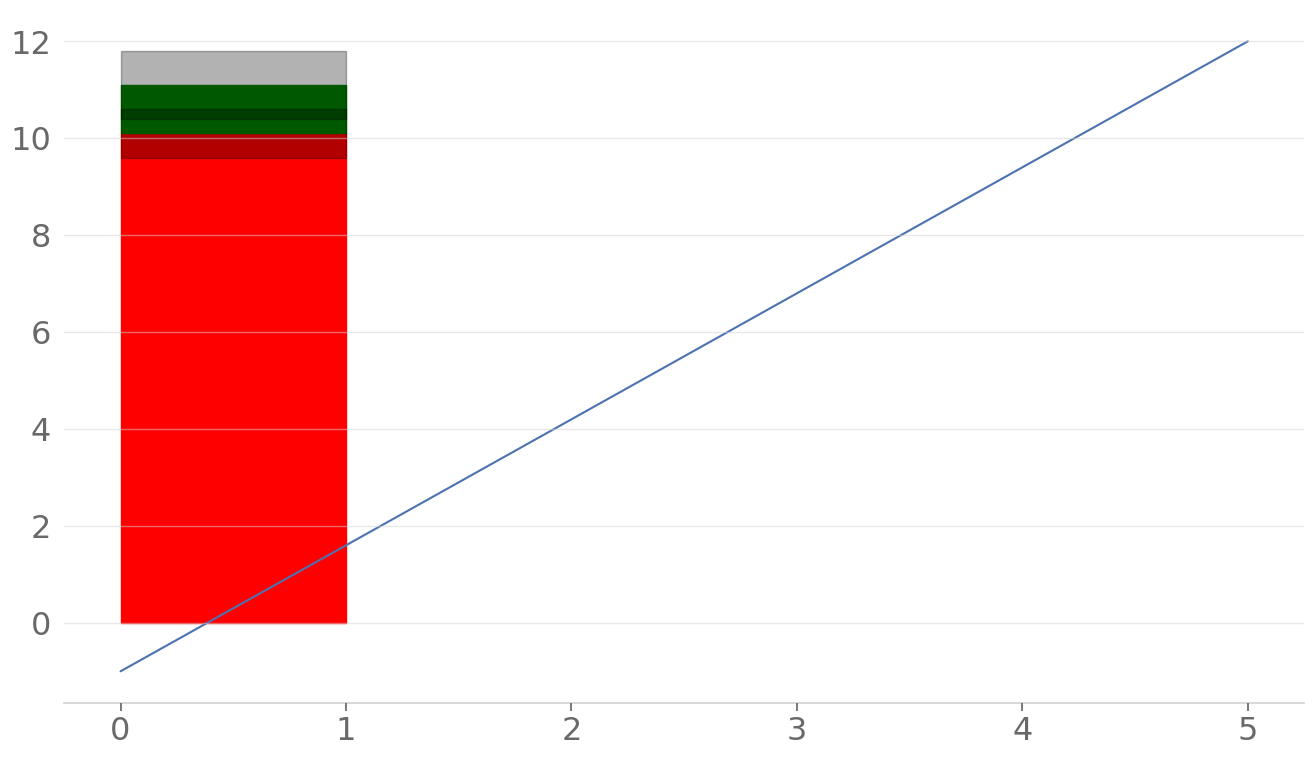

This chart was generated by the following Python code:
#  Climate indicator manager - a package for managing and building climate indicator dashboards.
#  Copyright (c) 2024 John Kennedy
#
#  This program is free software: you can redistribute it and/or modify
#  it under the terms of the GNU General Public License as published by
#  the Free Software Foundation, either version 3 of the License, or
#  (at your option) any later version.
#
#  This program is distributed in the hope that it will be useful,
#  but WITHOUT ANY WARRANTY; without even the implied warranty of
#  MERCHANTABILITY or FITNESS FOR A PARTICULAR PURPOSE.  See the
#  GNU General Public License for more details.
#
#  You should have received a copy of the GNU General Public License
#  along with this program.  If not, see <http://www.gnu.org/licenses/>.

import matplotlib.pyplot as plt
import matplotlib.patches as patches
from matplotlib.patches import Polygon
import seaborn as sns
import numpy as np

STANDARD_PARAMETER_SET = {
    'axes.axisbelow': False,
    'axes.labelsize': 23,
    'xtick.labelsize': 23,
    'ytick.labelsize': 23,
    'axes.edgecolor': 'lightgrey',
    'axes.facecolor': 'None',

    'axes.grid.axis': 'y',
    'grid.color': 'lightgrey',
    'grid.alpha': 0.5,

    'axes.labelcolor': 'dimgrey',

    'axes.spines.left': False,
    'axes.spines.right': False,
    'axes.spines.top': False,

    'figure.facecolor': 'white',
    'lines.solid_capstyle': 'round',
    'patch.edgecolor': 'w',
    'patch.force_edgecolor': True,
    'text.color': 'dimgrey',

    'xtick.bottom': True,
    'xtick.color': 'dimgrey',
    'xtick.direction': 'out',
    'xtick.top': False,
    'xtick.labelbottom': True,

    'ytick.major.width': 0.4,
    'ytick.color': 'dimgrey',
    'ytick.direction': 'out',
    'ytick.left': False,
    'ytick.right': False
}


efos = 10.1
efos_unc = 0.5

eluc = 1.0
eluc_unc = 0.7

gatm = 5.9
gatm_unc = 0.2

socean = 2.9
socean_unc = 0.4

sland = 2.3
sland_unc = 1.0


plt.figure(figsize=[16, 9])

sns.set(font='Franklin Gothic Book', rc=STANDARD_PARAMETER_SET)
plt.plot([0,5], [-1, 12])
ax = plt.gca()

coords = np.array([[0, 0], [1, 0], [1, efos], [0, efos], [0, 0]])
p = Polygon(coords, color='red')
ax.add_patch(p)

coords = np.array([[0, efos], [1, efos], [1, efos+eluc], [0, efos+eluc], [0, efos]])
p = Polygon(coords, color='green')
ax.add_patch(p)

coords = np.array([[0, efos-efos_unc], [1, efos-efos_unc], [1, efos+efos_unc], [0, efos+efos_unc], [0, efos-efos_unc]])
p = Polygon(coords, color='black', alpha=0.3)
ax.add_patch(p)

coords = np.array([[0, efos+eluc-eluc_unc], [1, efos+eluc-eluc_unc], [1, efos+eluc+eluc_unc], [0, efos+eluc+eluc_unc], [0, efos+eluc-eluc_unc]])
p = Polygon(coords, color='black', alpha=0.3)
ax.add_patch(p)



plt.show()
plt.close()
